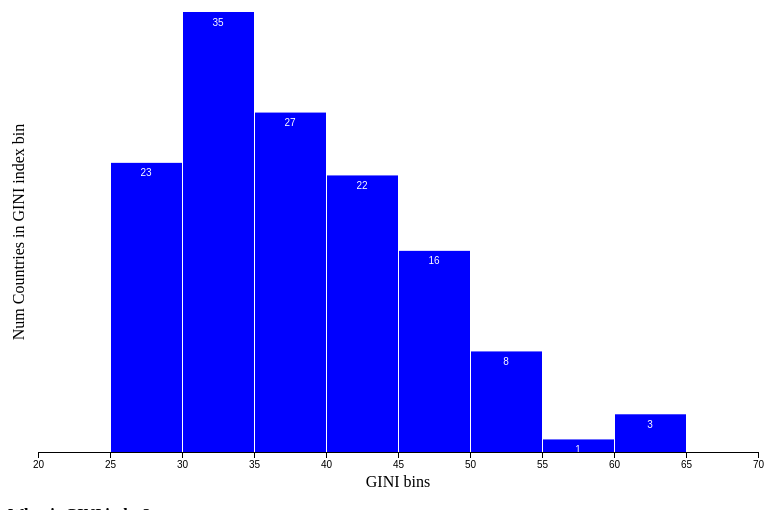
D3 v4 page, settled after 360 driven frames (6 s of simulated time); the page loaded 1 data file(s).



    var data2 = d3.range(1000).map(d3.randomBates(10));
    function giniIndexColumnValues(data) {
        var distribution = [];
        for (var i = 0; i < data.length; i++) {
            var giniIndex = data[i]["GINI_Index"];
            if (giniIndex > 0)
                distribution.push(giniIndex);
        }
        return distribution;
    }

    function getCountriesInGiniRange(countryData, minGini, maxGini) {
        var countriesInGiniRange = [];
        for (var i = 0; i < countryData.length; i++) {
            var giniIndex = countryData[i]["GINI_Index"];
            var country = countryData[i]["name"];
            if (giniIndex >= minGini && giniIndex <= maxGini) {
                countriesInGiniRange.push(country);
            }
        }

        return countriesInGiniRange;
    }

    d3.tsv("../data/GINIIndex.tsv", function (countryData) {
        console.log(countryData);
        var data = giniIndexColumnValues(countryData);
        console.log(data);

        var formatCount = d3.format(",.0f");

        var svg = d3.select("svg"),
            margin = {top: 10, right: 30, bottom: 50, left: 30},
            width = +svg.attr("width") - 3 * margin.left - 3 * margin.right,
            height = +svg.attr("height") - margin.top - margin.bottom,
            g = svg.append("g").attr("transform", "translate(" + margin.left + "," + margin.top + ")");
            text_g = svg.append("g").attr("transform", "translate(" + (svg.attr("width") - 3 * margin.left) + "," + margin.top + ")");

        var x = d3.scaleLinear()
            .domain([20, 70])
            .rangeRound([0, width]);

        var bins = d3.histogram()
            .domain(x.domain())
            .thresholds(x.ticks(11))
            (data);
        console.log(bins);

        var y = d3.scaleLinear()
            .domain([0, d3.max(bins, function (d) {
                return d.length;
            })])
            .range([height, 0]);

        var bar = g.selectAll(".bar")
            .data(bins)
            .enter().append("g")
            .attr("class", "bar")
            .attr("transform", function (d) {
                return "translate(" + x(d.x0) + "," + y(d.length) + ")";
            });

        bar.append("rect")
            .attr("x", 1)
            .attr("width", x(bins[0].x1) - x(bins[0].x0) - 1)
            .attr("height", function (d) {
                return height - y(d.length);
            })
            .on("click", function (d) {
                var minGini = d.x0;
                var maxGini = d.x1;
                var countriesInGiniRange = getCountriesInGiniRange(countryData, minGini, maxGini);
                // d3.select("#countries").selectAll("text").text("");
                // text_g.selectAll("p").remove();
                text_g.selectAll("text").remove();

                // var countriesListStr = "";
                // for (var i = 0; i < countriesInGiniRange.length; i++) {
                //     countriesListStr += countriesInGiniRange[i];
                //     countriesListStr += "<br/>";
                // }
                // d3.select("#countries").append("text").text(countriesListStr);
                text_g.append("text")
                    .text("Countries")
                    .attr("x", 0)
                    .attr("y", 10)
                    .style("font-weight", "bold")
                    .style("font-size", "16px");
                text_g.selectAll("#countryInGiniRange").data(countriesInGiniRange)
                    .enter().append("text")
                    .attr("x", 0)
                    .attr("y", function(d, i) {
                        return 10 + (i + 1) * 15;
                    })
                    .text( function(d) {
                        return d;
                    });
                // text_g.append("p").html(countriesListStr);
            });

        bar.append("text")
            .attr("dy", ".75em")
            .attr("y", 6)
            .attr("x", (x(bins[0].x1) - x(bins[0].x0)) / 2)
            .attr("text-anchor", "middle")
            .text(function (d) {
                return formatCount(d.length);
            });

        g.append("g")
            .attr("class", "axis axis--x")
            .attr("transform", "translate(0," + height + ")")
            .call(d3.axisBottom(x));

        g.append("text")
            .attr("transform",
                "translate(" + (width/2) + " ," +
                (height + margin.top + 25) + ")")
            .style("text-anchor", "middle")
            .text("GINI bins");

        g.append("text")
            .attr("transform", "rotate(-90)")
            .attr("y", 0 - margin.left)
            .attr("x",0 - (height / 2))
            .attr("dy", "1em")
            .style("text-anchor", "middle")
            .text("Num Countries in GINI index bin");

    });
    // console.log(data2);




### data: ../data/GINIIndex.tsv
name	id	GINI_Index
East Asia & Pacific	EAS	0
Europe & Central Asia	ECS	0
Fragile and conflict affected situations	FCS	0
IDA countries classified as fragile situ…	DFS	0
IDA total	IDA	0
Latin America & Caribbean	LCN	0
Low & middle income	LMY	0
Low income	LIC	0
Lower middle income	LMC	0
Middle East & North Africa	MEA	0
Middle income	MIC	0
South Asia	SAS	0
Sub-Saharan Africa	SSF	0
Upper middle income	UMC	0
World	WLD	0
Afghanistan	AFG	0
Albania	ALB	29
Algeria	DZA	27.6
Angola	AGO	0
Argentina	ARG	41.4
Armenia	ARM	32.4
Australia	AUS	34.7
Austria	AUT	30.5
Azerbaijan	AZE	0
Bangladesh	BGD	32.1
Belarus	BLR	26.7
Belgium	BEL	27.7
Belize	BLZ	0
Benin	BEN	47.8
Bhutan	BTN	38.8
Bolivia	BOL	46.7
Bosnia and Herzegovina	BIH	32.7
Botswana	BWA	60.5
Brazil	BRA	51.3
Bulgaria	BGR	37.4
Burkina Faso	BFA	35.3
Burundi	BDI	38.6
Cabo Verde	CPV	0
Cambodia	KHM	0
Cameroon	CMR	46.6
Canada	CAN	34
Central African Republic	CAF	0
Chad	TCD	43.3
Chile	CHL	47.7
China	CHN	42.2
Colombia	COL	51.1
Comoros	COM	45.3
Congo	Dem. Rep.	COD	42.1
Congo	Rep.	COG	48.9
Costa Rica	CRI	48.4
Cote d'Ivoire	CIV	41.5
Croatia	HRV	30.8
Cyprus	CYP	34
Czech Republic	CZE	25.9
Denmark	DNK	28.2
Djibouti	DJI	44.1
Dominican Republic	DOM	44.7
Ecuador	ECU	46
Egypt	Arab Rep.	EGY	31.8
El Salvador	SLV	40.6
... 124 more rows